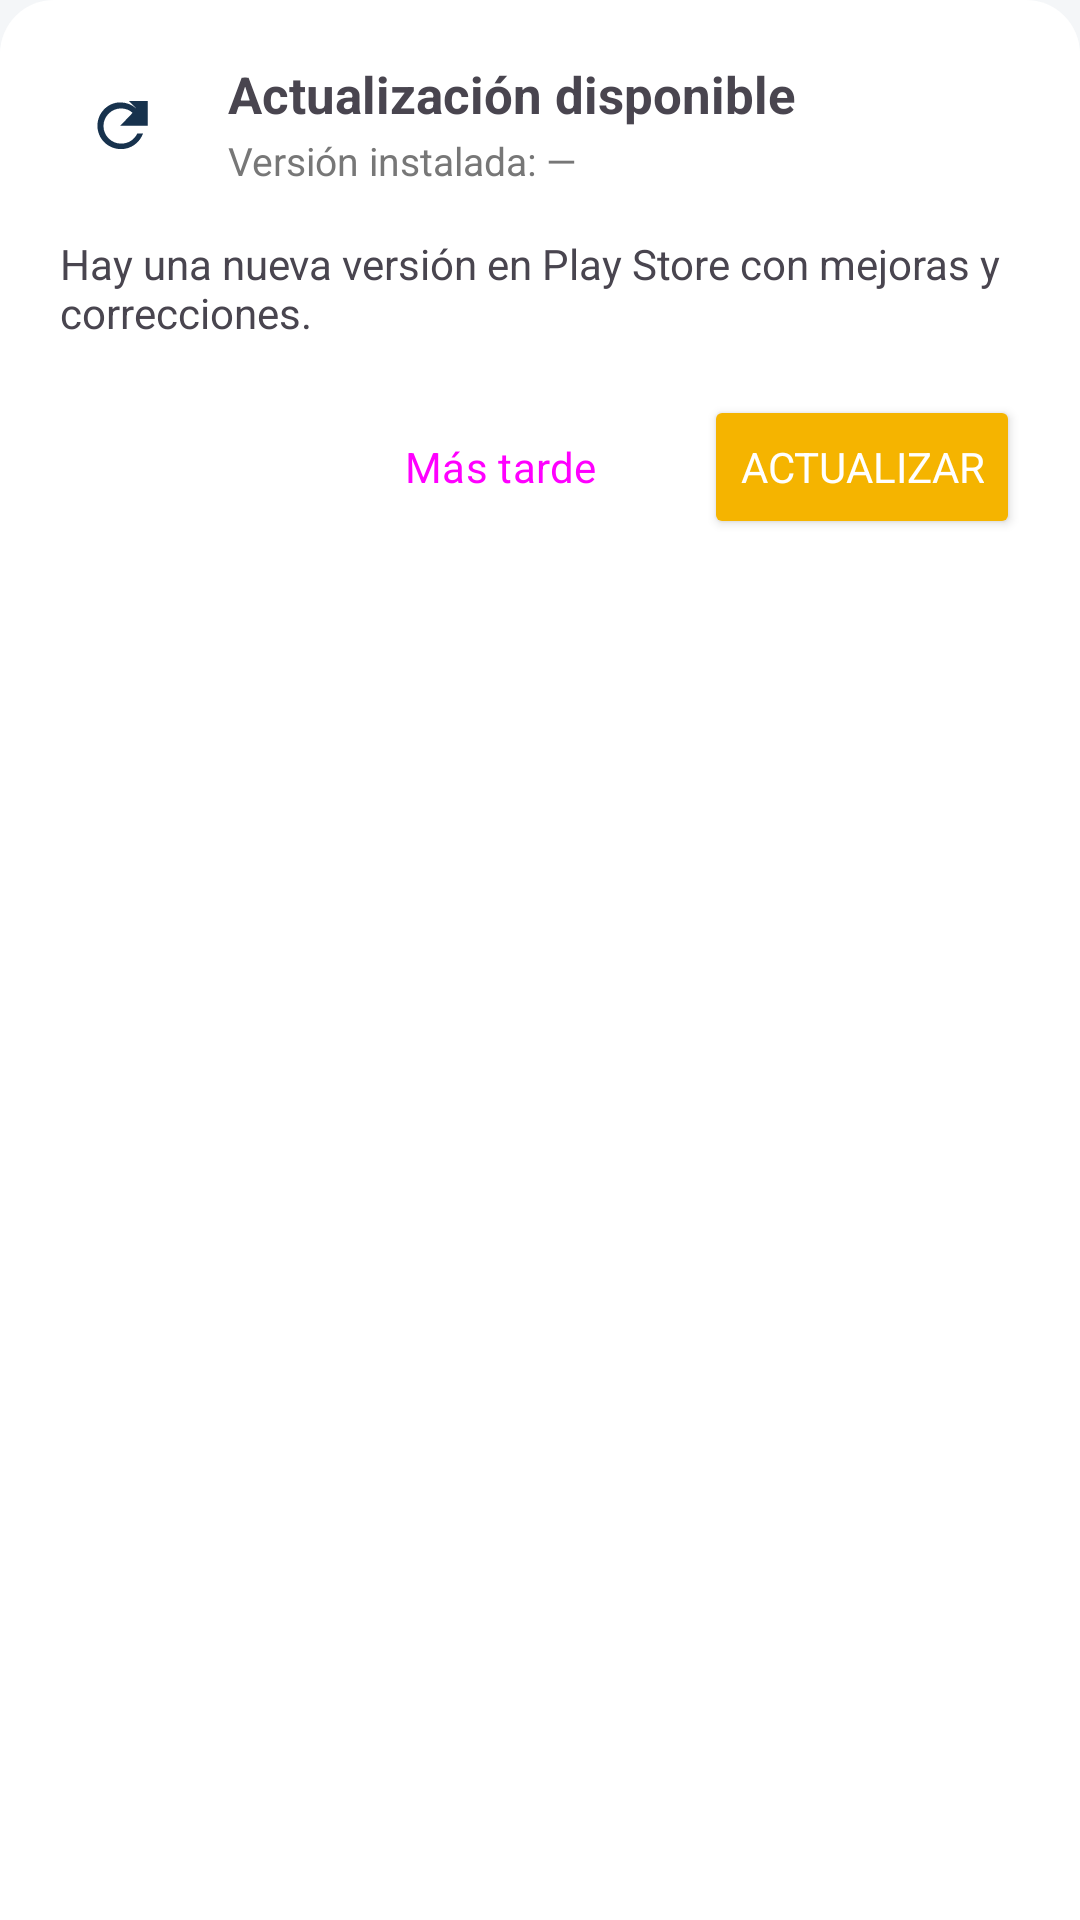

Reconstruct the res/layout file that produces this screen, plus the resources it refers to.
<!-- AndroidManifest.xml: application theme Base.Theme.MercadeoComitan -->
<!-- res/layout/bottomsheet_update_disponible.xml -->
<?xml version="1.0" encoding="utf-8"?>
<LinearLayout xmlns:android="http://schemas.android.com/apk/res/android"
    android:layout_width="match_parent"
    android:layout_height="wrap_content"
    android:orientation="vertical"
    android:background="@drawable/bg_bottomsheet_rounded"
    android:padding="20dp">

    
    <LinearLayout
        android:layout_width="match_parent"
        android:layout_height="wrap_content"
        android:orientation="horizontal"
        android:gravity="center_vertical">

        
        <FrameLayout
            android:layout_width="42dp"
            android:layout_height="42dp"
            android:background="@drawable/bg_icon_round"
            android:foreground="?attr/selectableItemBackgroundBorderless">

            <ImageView
                android:id="@+id/iconUpdate"
                android:layout_width="22dp"
                android:layout_height="22dp"
                android:layout_gravity="center"
                android:src="@drawable/ic_update_animated" />
        </FrameLayout>

        <LinearLayout
            android:layout_width="0dp"
            android:layout_height="wrap_content"
            android:layout_weight="1"
            android:orientation="vertical"
            android:layout_marginStart="14dp">

            <TextView
                android:id="@+id/txtTitulo"
                android:layout_width="match_parent"
                android:layout_height="wrap_content"
                android:text="Actualización disponible"
                android:textStyle="bold"
                android:textSize="17sp" />

            <TextView
                android:id="@+id/txtSubtitulo"
                android:layout_width="match_parent"
                android:layout_height="wrap_content"
                android:text="Versión instalada: —"
                android:textSize="13sp"
                android:textColor="#777777"
                android:layout_marginTop="2dp" />
        </LinearLayout>

    </LinearLayout>

    
    <TextView
        android:id="@+id/txtMensaje"
        android:layout_width="match_parent"
        android:layout_height="wrap_content"
        android:text="Hay una nueva versión en Play Store con mejoras y correcciones."
        android:textSize="14sp"
        android:layout_marginTop="16dp" />

    
    <LinearLayout
        android:layout_width="match_parent"
        android:layout_height="wrap_content"
        android:orientation="horizontal"
        android:gravity="end"
        android:layout_marginTop="18dp">

        <Button
            android:id="@+id/btnMasTarde"
            style="?attr/materialButtonOutlinedStyle"
            android:layout_width="wrap_content"
            android:layout_height="wrap_content"
            android:text="Más tarde" />

        <Space
            android:layout_width="12dp"
            android:layout_height="0dp" />

        <Button
            android:id="@+id/btnActualizar"
            android:layout_width="wrap_content"
            android:layout_height="wrap_content"
            android:text="Actualizar"
            android:backgroundTint="?attr/colorPrimary"
            android:textColor="@android:color/white" />

    </LinearLayout>

</LinearLayout>
<!-- resources referenced by this layout -->
<resources>
  <!-- drawable bg_bottomsheet_rounded (drawable) -->
  <shape xmlns:android="http://schemas.android.com/apk/res/android" android:shape="rectangle">
      <solid android:color="?attr/colorSurface" />
      <corners android:topLeftRadius="18dp" android:topRightRadius="18dp" />
  </shape>
  <!-- drawable ic_update_animated (drawable) -->
  <?xml version="1.0" encoding="utf-8"?>
  <animated-vector xmlns:android="http://schemas.android.com/apk/res/android"
      android:drawable="@drawable/ic_update_base">
      <target
          android:name="path"
          android:animation="@animator/rotate_infinite" />
  </animated-vector>
  <style name="Base.Theme.MercadeoComitan" parent="Theme.Material3.Light.NoActionBar">
          <item name="colorPrimary">@color/mi_color</item>
          <item name="colorOnPrimary">@color/brand_navy</item>
          <item name="colorPrimaryContainer">@color/brand_yellow_container</item>
          <item name="colorOnPrimaryContainer">@color/brand_navy</item>
          <item name="colorSecondary">@color/brand_teal</item>
          <item name="colorOnSecondary">@color/white</item>
          <item name="colorSecondaryContainer">@color/md_theme_primaryContainer</item>
          <item name="colorOnSecondaryContainer">@color/md_theme_onPrimaryContainer</item>
          <item name="colorTertiary">@color/brand_blue</item>
          <item name="colorOnTertiary">@color/white</item>
          <item name="colorSurface">@color/md_theme_surface</item>
          <item name="colorOnSurface">@color/md_theme_onSurface</item>
          <item name="colorSurfaceVariant">@color/md_theme_surfaceVariant</item>
          <item name="colorOnSurfaceVariant">@color/md_theme_onSurfaceVariant</item>
          <item name="colorOutline">@color/md_theme_outline</item>
          <item name="colorOutlineVariant">@color/md_theme_outlineVariant</item>
          <item name="android:colorBackground">@color/md_theme_background</item>
          <item name="android:navigationBarColor">@color/md_theme_surface</item>
          <item name="android:statusBarColor">@color/mi_color</item>
          <item name="android:windowLightStatusBar">true</item>
          <item name="android:fontFamily">sans-serif</item>
      </style>
  <!-- drawable ic_update_base (drawable) -->
  <?xml version="1.0" encoding="utf-8"?>
  <vector xmlns:android="http://schemas.android.com/apk/res/android"
      android:name="update_icon"
      android:width="24dp"
      android:height="24dp"
      android:viewportWidth="24"
      android:viewportHeight="24"
      android:tint="?attr/colorOnPrimaryContainer">
  
      <path
          android:name="path"
          android:fillColor="@android:color/white"
          android:pathData="M21,10.9V4h-6.9l2.7,2.7c-1.6,-1.4 -3.6,-2.2 -5.8,-2.2
              C6.5,4.5 2.7,8.3 2.7,13S6.5,21.5 11.3,21.5
              c3.7,0 6.8,-2.4 8,-5.7h-2.1
              c-1,2.2 -3.2,3.7 -5.9,3.7
              c-3.5,0 -6.4,-2.9 -6.4,-6.4s2.9,-6.4 6.4,-6.4
              c1.6,0 3.1,0.6 4.2,1.6L11,13h10z" />
  </vector>
  <color name="mi_color">#F5B400</color>
  <color name="brand_navy">#17324D</color>
  <color name="brand_yellow_container">#FFF1C2</color>
  <color name="brand_teal">#087E8B</color>
  <color name="white">#FFFFFF</color>
  <color name="md_theme_primaryContainer">#C8EEF0</color>
  <color name="md_theme_onPrimaryContainer">#00363A</color>
  <color name="brand_blue">#2563EB</color>
  <color name="md_theme_surface">#FFFFFF</color>
  <color name="md_theme_onSurface">@color/negro_oscuro</color>
  <color name="md_theme_surfaceVariant">#E8EDF2</color>
  <color name="md_theme_onSurfaceVariant">@color/gris_oscuro</color>
  <color name="md_theme_outline">#718096</color>
  <color name="md_theme_outlineVariant">#CBD5E1</color>
  <color name="md_theme_background">@color/fondo_app</color>
  <color name="negro_oscuro">#17212B</color>
  <color name="gris_oscuro">#465463</color>
  <color name="fondo_app">#F4F6F8</color>
</resources>
